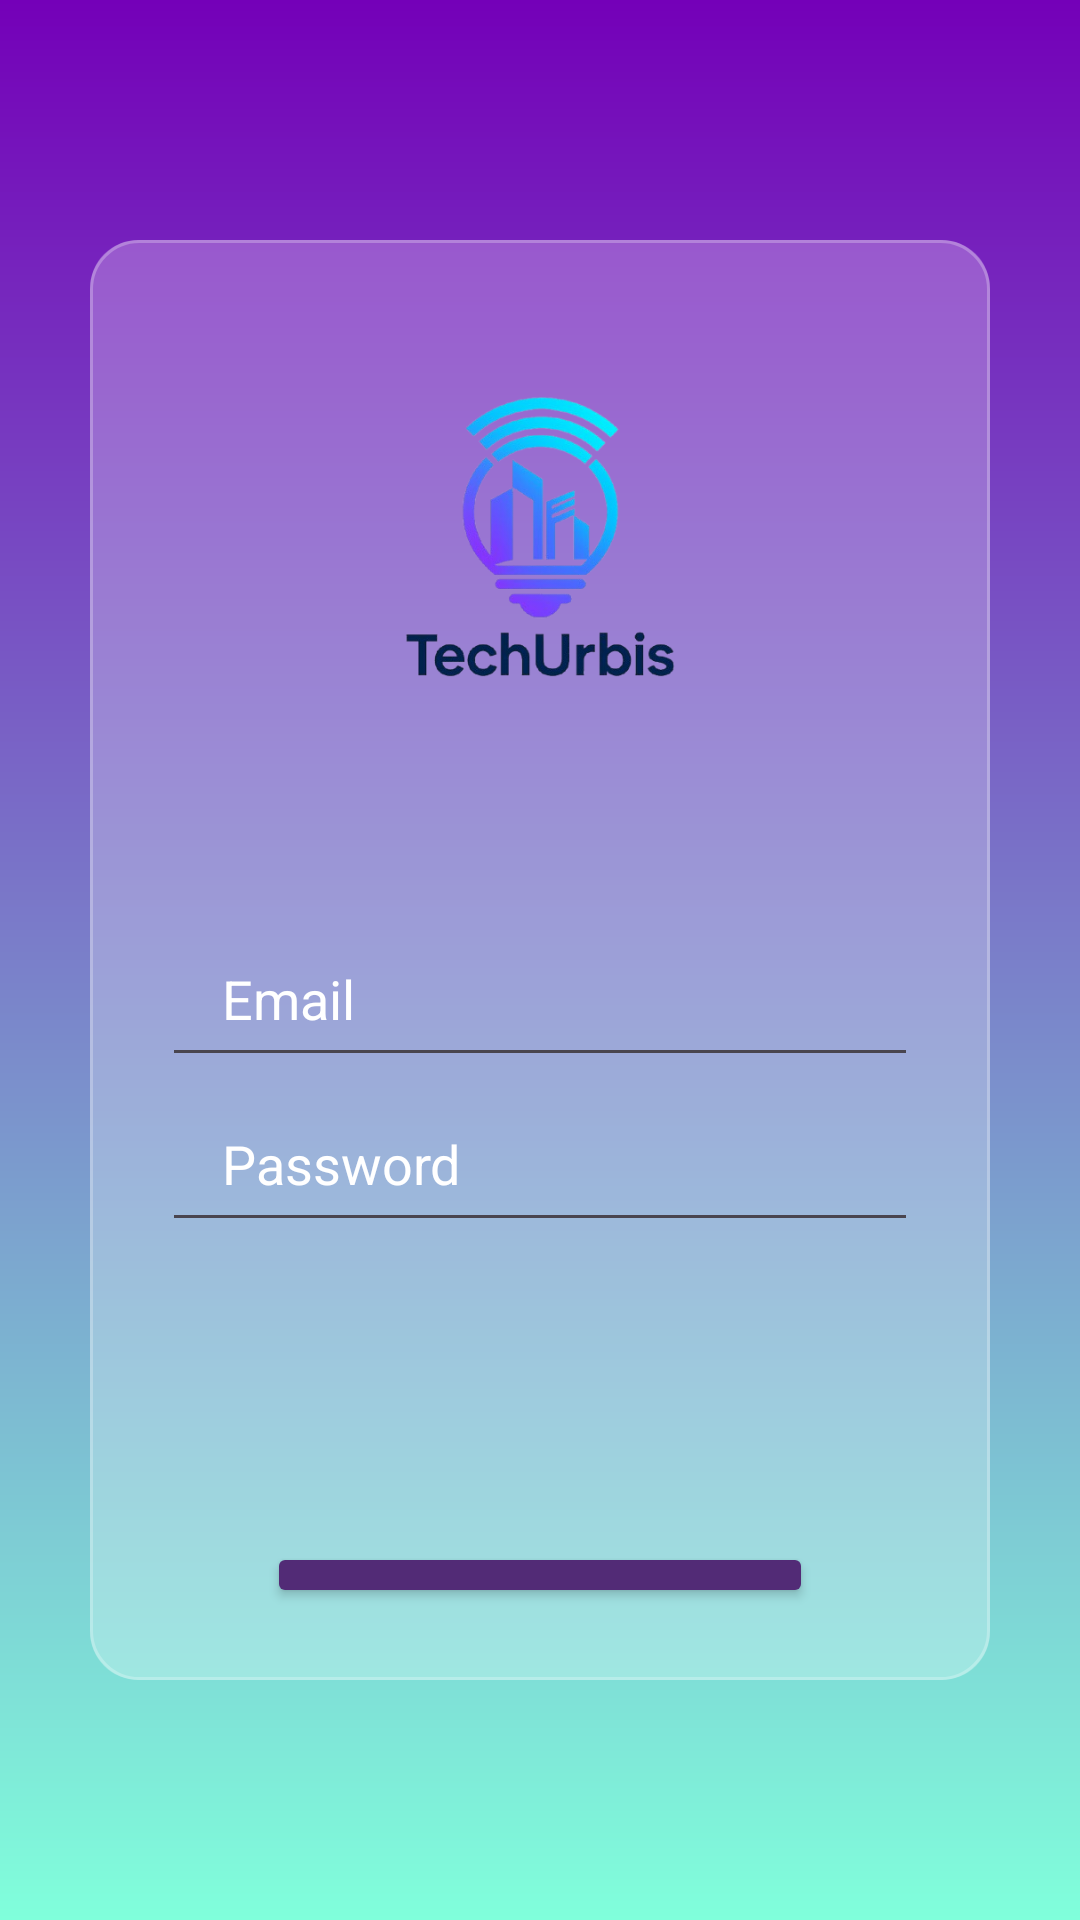

Android layout source for this screen:
<!-- AndroidManifest.xml: application theme Theme.TechUrbis -->
<!-- res/layout/activity_login.xml -->
<?xml version="1.0" encoding="utf-8"?>
<androidx.constraintlayout.widget.ConstraintLayout xmlns:android="http://schemas.android.com/apk/res/android"
    xmlns:app="http://schemas.android.com/apk/res-auto"
    xmlns:tools="http://schemas.android.com/tools"
    android:id="@+id/main"
    android:layout_width="match_parent"
    android:layout_height="match_parent"
    tools:context=".LoginActivity"
    android:background="@drawable/bg"
    >

    <LinearLayout
        android:id="@+id/linearLayout"
        android:layout_width="match_parent"
        android:layout_height="match_parent"
        android:layout_marginTop="80dp"
        android:layout_marginBottom="80dp"
        android:layout_marginStart="30dp"
        android:layout_marginEnd="30dp"
        android:gravity="center"
        android:orientation="vertical"
        android:padding="24dp"
        android:background="@drawable/bg_glass_white"
        app:layout_constraintBottom_toBottomOf="parent"
        app:layout_constraintEnd_toEndOf="parent"
        app:layout_constraintStart_toStartOf="parent"
        app:layout_constraintTop_toTopOf="parent">

        <ImageView
            android:id="@+id/imageView"
            android:layout_width="150dp"
            android:layout_height="150dp"
            android:layout_marginBottom="50dp"
            android:src="@drawable/logopap" />

        <EditText
            android:id="@+id/editTextEmailAddress"
            android:layout_width="match_parent"
            android:layout_height="55dp"
            android:ems="10"
            android:hint="Email"
            android:inputType="textEmailAddress"
            android:paddingStart="20dp"
            android:textColor="@color/white"
            android:textColorHint="@color/white" />

        <EditText
            android:id="@+id/editTextTextPassword"
            android:layout_width="match_parent"
            android:layout_height="55dp"
            android:layout_marginBottom="100dp"
            android:hint="Password"
            android:inputType="textPassword"
            android:paddingStart="20dp"
            android:textColor="@color/white"
            android:textColorHint="@color/white" />

        <Button
            android:id="@+id/button"
            android:backgroundTint="@color/indigo_shadow"
            android:textColor="@color/sky_aqua"
            android:layout_width="match_parent"
            android:layout_height="wrap_content"
            android:layout_marginStart="35dp"
            android:layout_marginEnd="35dp"
            android:text="Login"

            />
    </LinearLayout>


</androidx.constraintlayout.widget.ConstraintLayout>
<!-- resources referenced by this layout -->
<resources>
  <color name="indigo_shadow">#522B76</color>
  <color name="sky_aqua">#29C1F3</color>
  <color name="white">#FFFFFFFF</color>
  <!-- drawable bg (drawable) -->
  <?xml version="1.0" encoding="utf-8"?>
  <shape xmlns:android="http://schemas.android.com/apk/res/android">
  
      <gradient
          android:startColor="#7400b8"
          android:endColor="#80ffdb"
          android:angle="4"
          />
  
  
  
  
  </shape>
  <!-- drawable bg_glass_white (drawable) -->
  <?xml version="1.0" encoding="utf-8"?>
  <layer-list xmlns:android="http://schemas.android.com/apk/res/android">
  
      <item>
          <shape android:shape="rectangle">
              <solid android:color="#40FFFFFF"/>
              <corners android:radius="16dp"/>
          </shape>
      </item>
  
      <item>
          <shape android:shape="rectangle">
              <stroke
                  android:width="1dp"
                  android:color="#40FFFFFF"/>
              <corners android:radius="16dp"/>
          </shape>
      </item>
  
  </layer-list>
  <!-- drawable logopap: png bitmap (drawable, 93685 bytes) -->
  <style name="Theme.TechUrbis" parent="Base.Theme.TechUrbis" />
  <style name="Base.Theme.TechUrbis" parent="Theme.Material3.DayNight.NoActionBar">
          
          
      </style>
</resources>
